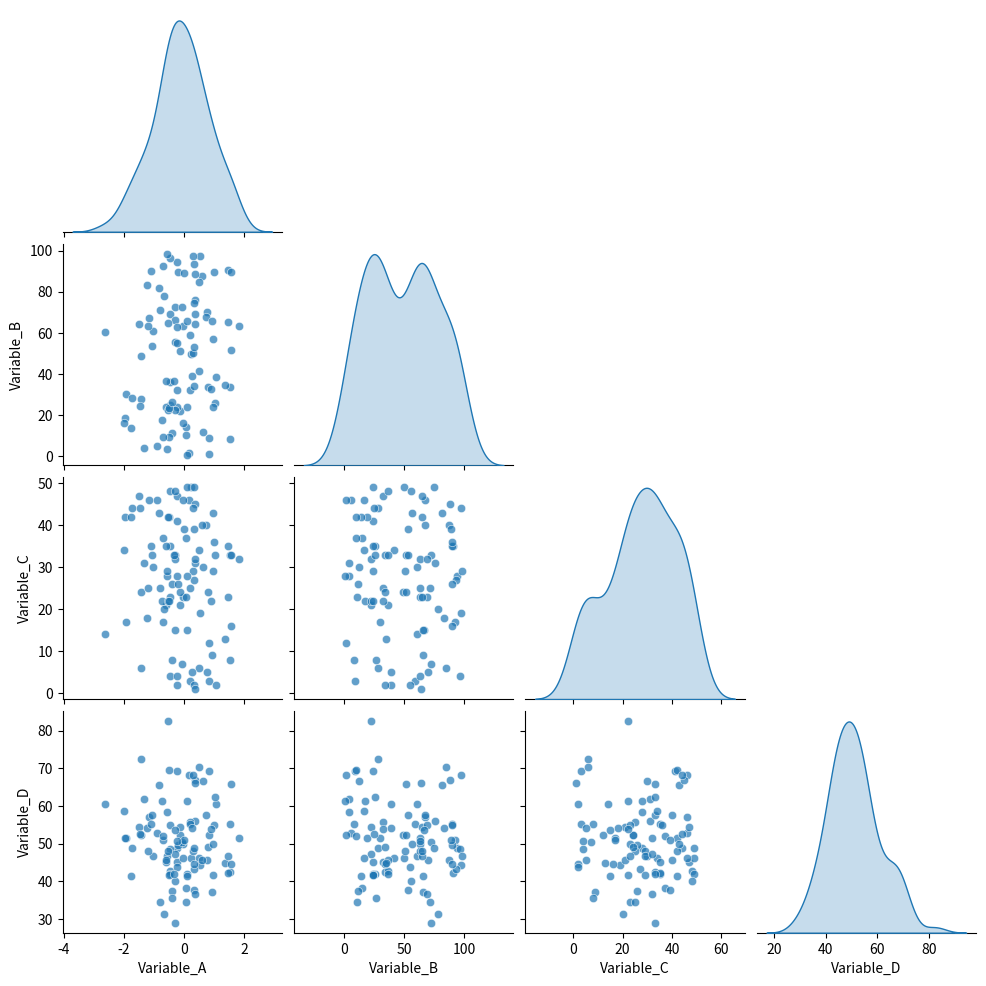

Write Python code to recreate this figure.
import numpy as np
import pandas as pd
import seaborn as sns
import matplotlib.pyplot as plt

# Set random seed for reproducibility
np.random.seed(42)

# Define dataset size
data_size = 100  # Adjust as needed

# Generate a sample dataset
data = pd.DataFrame({
    'Variable_A': np.random.randn(data_size),        # Normally distributed data
    'Variable_B': np.random.rand(data_size) * 100,   # Uniformly distributed data scaled to 0-100
    'Variable_C': np.random.randint(1, 50, data_size),  # Random integers between 1 and 50
    'Variable_D': np.random.randn(data_size) * 10 + 50, # Normally distributed data with mean 50 and std 10
})

# Display the first few rows of the dataset
print("Sample Dataset:")
print(data.head())

# Create a pairplot of the dataset
sns.pairplot(data, diag_kind='kde', corner=True, plot_kws={'alpha': 0.7})

# Show the plot
plt.show()

# Optionally, save the plot as a PNG file
plt.savefig('pairplot_output.png')
